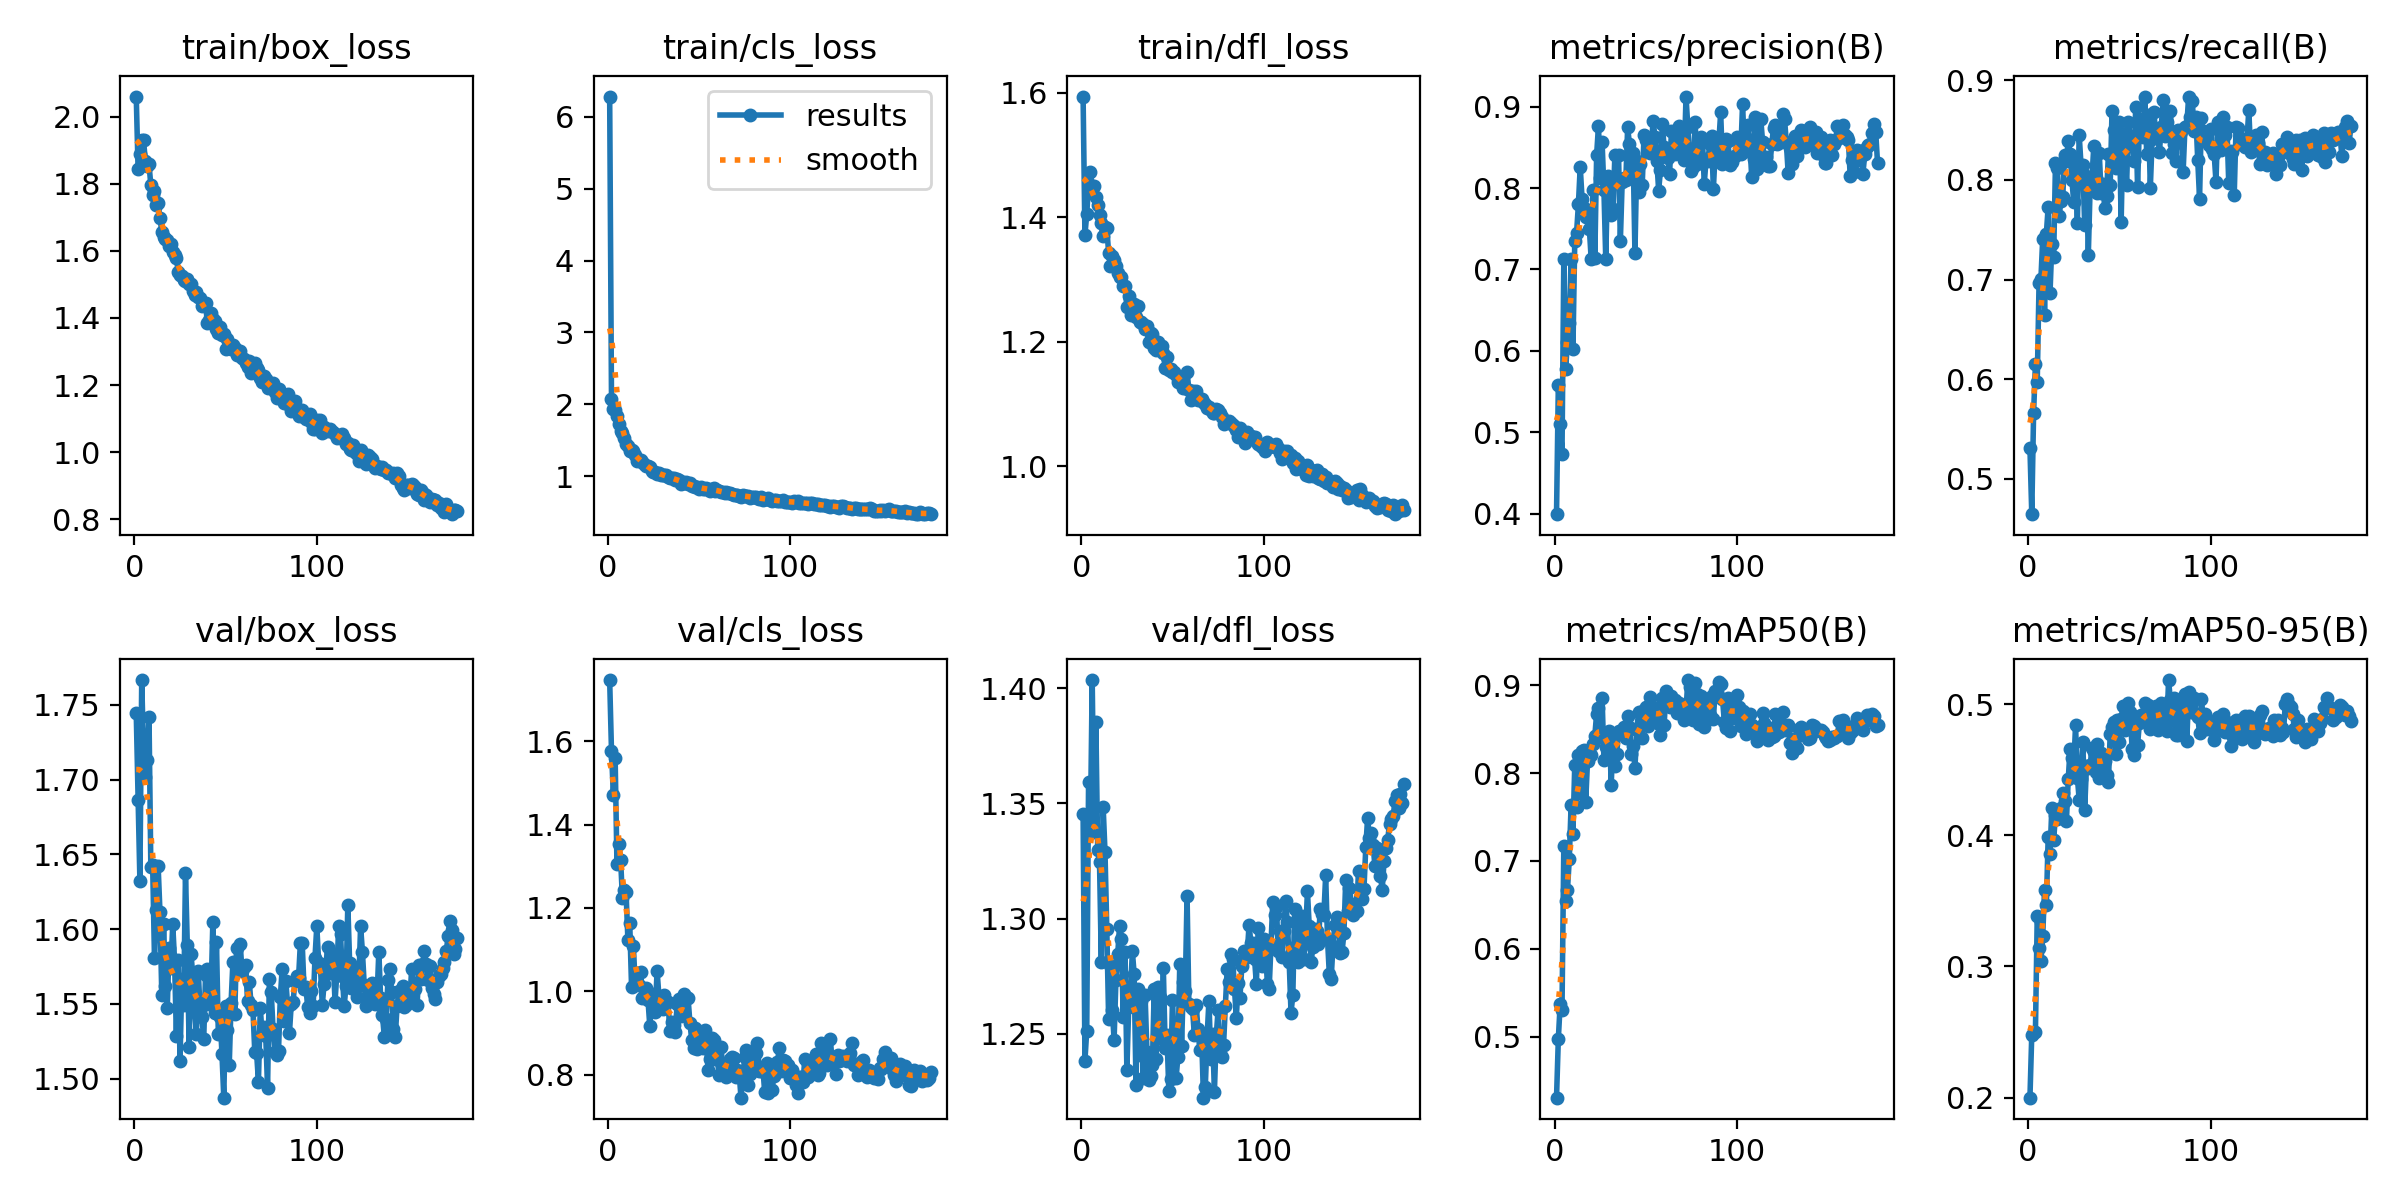

The file beside this chart, header and first rows:
epoch, time, train/box_loss, train/cls_loss, train/dfl_loss, metrics/precision(B), metrics/recall(B), metrics/mAP50(B), metrics/mAP50-95(B), val/box_loss, val/cls_loss, val/dfl_loss, lr/pg0, lr/pg1, lr/pg2
1, 46.12, 2.06, 6.282, 1.594, 0.3992, 0.531, 0.4309, 0.1999, 1.744, 1.747, 1.345, 0.003316, 0.003316, 0.003316
2, 87.47, 1.845, 2.076, 1.371, 0.5584, 0.4646, 0.4979, 0.248, 1.687, 1.576, 1.238, 0.006623, 0.006623, 0.006623
3, 128.4, 1.889, 1.939, 1.405, 0.5105, 0.5658, 0.5371, 0.2497, 1.632, 1.471, 1.251, 0.009903, 0.009903, 0.009903
4, 169.3, 1.932, 1.925, 1.454, 0.4727, 0.6154, 0.5305, 0.2498, 1.767, 1.56, 1.359, 0.009881, 0.009881, 0.009881
5, 210.2, 1.929, 1.834, 1.472, 0.7123, 0.5976, 0.7174, 0.3385, 1.718, 1.304, 1.34, 0.009842, 0.009842, 0.009842
6, 251, 1.868, 1.723, 1.448, 0.5782, 0.6969, 0.6542, 0.3143, 1.702, 1.353, 1.403, 0.009802, 0.009802, 0.009802
7, 292.2, 1.853, 1.624, 1.45, 0.6108, 0.7001, 0.6673, 0.3038, 1.713, 1.316, 1.337, 0.009762, 0.009762, 0.009762
8, 333.4, 1.859, 1.604, 1.432, 0.6341, 0.741, 0.7017, 0.323, 1.742, 1.223, 1.385, 0.009723, 0.009723, 0.009723
9, 374.2, 1.795, 1.536, 1.42, 0.7133, 0.6644, 0.764, 0.3585, 1.641, 1.242, 1.33, 0.009683, 0.009683, 0.009683
10, 415, 1.768, 1.449, 1.404, 0.6019, 0.7461, 0.731, 0.3468, 1.643, 1.237, 1.325, 0.009644, 0.009644, 0.009644
11, 455.7, 1.778, 1.426, 1.39, 0.7346, 0.7732, 0.8095, 0.3989, 1.581, 1.123, 1.281, 0.009604, 0.009604, 0.009604
12, 496.8, 1.737, 1.351, 1.371, 0.7453, 0.6861, 0.7615, 0.3854, 1.613, 1.164, 1.348, 0.009564, 0.009564, 0.009564
13, 537.5, 1.742, 1.361, 1.385, 0.7799, 0.7356, 0.8202, 0.4209, 1.642, 1.01, 1.329, 0.009525, 0.009525, 0.009525
14, 579.3, 1.698, 1.345, 1.383, 0.8264, 0.7225, 0.7777, 0.3966, 1.612, 1.109, 1.295, 0.009485, 0.009485, 0.009485
15, 621.9, 1.658, 1.294, 1.343, 0.7869, 0.8165, 0.8255, 0.4151, 1.556, 1.015, 1.257, 0.009446, 0.009446, 0.009446
16, 664.3, 1.642, 1.213, 1.322, 0.7753, 0.8122, 0.8263, 0.4126, 1.603, 1.045, 1.28, 0.009406, 0.009406, 0.009406
17, 706.8, 1.637, 1.222, 1.338, 0.7645, 0.7642, 0.7676, 0.414, 1.562, 1.015, 1.26, 0.009366, 0.009366, 0.009366
18, 747.5, 1.632, 1.222, 1.332, 0.7725, 0.7783, 0.8136, 0.4208, 1.547, 1.047, 1.247, 0.009327, 0.009327, 0.009327
19, 788.6, 1.613, 1.193, 1.322, 0.7503, 0.7832, 0.8217, 0.4324, 1.588, 0.9844, 1.273, 0.009287, 0.009287, 0.009287
20, 829.3, 1.622, 1.174, 1.311, 0.7128, 0.8252, 0.8201, 0.426, 1.574, 0.9891, 1.285, 0.009248, 0.009248, 0.009248
21, 870, 1.596, 1.144, 1.305, 0.7976, 0.8193, 0.8329, 0.4111, 1.603, 1.009, 1.297, 0.009208, 0.009208, 0.009208
22, 910.7, 1.588, 1.141, 1.304, 0.7136, 0.8391, 0.8425, 0.4426, 1.579, 0.98, 1.291, 0.009168, 0.009168, 0.009168
23, 951.6, 1.58, 1.125, 1.29, 0.8412, 0.8263, 0.8676, 0.4656, 1.529, 0.9169, 1.257, 0.009129, 0.009129, 0.009129
24, 992.4, 1.538, 1.071, 1.29, 0.8765, 0.8003, 0.8742, 0.4592, 1.579, 0.9693, 1.285, 0.009089, 0.009089, 0.009089
25, 1033, 1.529, 1.063, 1.256, 0.8129, 0.7775, 0.841, 0.451, 1.512, 0.993, 1.234, 0.00905, 0.00905, 0.00905
26, 1074, 1.524, 1.053, 1.274, 0.856, 0.8163, 0.8852, 0.4837, 1.567, 0.9503, 1.262, 0.00901, 0.00901, 0.00901
27, 1115, 1.514, 1.029, 1.244, 0.7972, 0.7568, 0.8148, 0.4439, 1.549, 1.049, 1.267, 0.00897, 0.00897, 0.00897
28, 1155, 1.511, 1.046, 1.252, 0.7125, 0.845, 0.8293, 0.4271, 1.637, 0.9894, 1.286, 0.008931, 0.008931, 0.008931
29, 1196, 1.518, 1.018, 1.261, 0.8153, 0.8154, 0.8362, 0.4431, 1.589, 0.962, 1.276, 0.008891, 0.008891, 0.008891
30, 1237, 1.501, 1.022, 1.24, 0.7999, 0.8151, 0.8474, 0.4708, 1.521, 0.9575, 1.228, 0.008852, 0.008852, 0.008852
31, 1278, 1.501, 1.023, 1.258, 0.7671, 0.755, 0.7867, 0.4196, 1.584, 0.9909, 1.269, 0.008812, 0.008812, 0.008812
32, 1318, 1.481, 1.014, 1.232, 0.7746, 0.8044, 0.8445, 0.4528, 1.569, 0.9774, 1.241, 0.008772, 0.008772, 0.008772
33, 1359, 1.469, 0.9875, 1.232, 0.841, 0.7244, 0.8077, 0.4511, 1.546, 0.9743, 1.264, 0.008733, 0.008733, 0.008733
34, 1400, 1.478, 0.9695, 1.229, 0.8124, 0.7929, 0.8213, 0.4534, 1.53, 0.904, 1.231, 0.008693, 0.008693, 0.008693
35, 1441, 1.462, 0.9734, 1.22, 0.841, 0.8018, 0.8474, 0.4661, 1.572, 0.9274, 1.267, 0.008654, 0.008654, 0.008654
36, 1481, 1.46, 0.9794, 1.226, 0.7348, 0.8336, 0.8452, 0.4638, 1.546, 0.9189, 1.242, 0.008614, 0.008614, 0.008614
37, 1522, 1.437, 0.9517, 1.2, 0.8076, 0.8024, 0.8443, 0.4481, 1.541, 0.9035, 1.23, 0.008574, 0.008574, 0.008574
38, 1563, 1.442, 0.9593, 1.214, 0.8121, 0.7872, 0.8523, 0.4693, 1.527, 0.9689, 1.232, 0.008535, 0.008535, 0.008535
39, 1603, 1.444, 0.9488, 1.213, 0.8095, 0.8272, 0.84, 0.4439, 1.57, 0.9827, 1.237, 0.008495, 0.008495, 0.008495
40, 1644, 1.385, 0.8985, 1.19, 0.8746, 0.7869, 0.8645, 0.4626, 1.573, 0.9419, 1.269, 0.008456, 0.008456, 0.008456
41, 1684, 1.394, 0.913, 1.187, 0.8539, 0.7963, 0.8526, 0.4536, 1.55, 0.9506, 1.239, 0.008416, 0.008416, 0.008416
42, 1725, 1.414, 0.9077, 1.2, 0.8176, 0.7716, 0.8213, 0.4565, 1.556, 0.9945, 1.27, 0.008376, 0.008376, 0.008376
43, 1766, 1.396, 0.9161, 1.193, 0.8434, 0.7839, 0.8312, 0.4458, 1.605, 0.9867, 1.266, 0.008337, 0.008337, 0.008337
44, 1806, 1.39, 0.8921, 1.193, 0.7198, 0.8258, 0.8059, 0.4406, 1.544, 0.9831, 1.248, 0.008297, 0.008297, 0.008297
45, 1847, 1.366, 0.9006, 1.181, 0.8329, 0.7951, 0.8493, 0.4769, 1.591, 0.9246, 1.278, 0.008258, 0.008258, 0.008258
46, 1888, 1.356, 0.8679, 1.159, 0.7949, 0.8688, 0.8691, 0.4829, 1.53, 0.8829, 1.244, 0.008218, 0.008218, 0.008218
47, 1929, 1.374, 0.8574, 1.176, 0.8292, 0.8499, 0.8529, 0.4863, 1.541, 0.8646, 1.249, 0.008178, 0.008178, 0.008178
48, 1969, 1.35, 0.8561, 1.155, 0.8044, 0.8117, 0.8402, 0.4616, 1.517, 0.911, 1.225, 0.008139, 0.008139, 0.008139
49, 2010, 1.353, 0.8538, 1.156, 0.8658, 0.8263, 0.8714, 0.4879, 1.487, 0.8624, 1.23, 0.008099, 0.008099, 0.008099
50, 2050, 1.309, 0.8191, 1.152, 0.8591, 0.8582, 0.8751, 0.4714, 1.549, 0.8781, 1.264, 0.00806, 0.00806, 0.00806
51, 2091, 1.338, 0.8505, 1.151, 0.8553, 0.7574, 0.8536, 0.4889, 1.532, 0.903, 1.246, 0.00802, 0.00802, 0.00802
52, 2132, 1.31, 0.8229, 1.147, 0.843, 0.8457, 0.8868, 0.4987, 1.509, 0.8647, 1.231, 0.00798, 0.00798, 0.00798
53, 2173, 1.307, 0.8214, 1.136, 0.8555, 0.8349, 0.8604, 0.4799, 1.551, 0.9071, 1.24, 0.007941, 0.007941, 0.007941
54, 2214, 1.321, 0.8344, 1.142, 0.8819, 0.7952, 0.875, 0.4842, 1.578, 0.8794, 1.28, 0.007901, 0.007901, 0.007901
55, 2254, 1.311, 0.8191, 1.14, 0.8629, 0.8576, 0.8729, 0.5006, 1.543, 0.8105, 1.245, 0.007862, 0.007862, 0.007862
56, 2295, 1.291, 0.7897, 1.127, 0.8339, 0.8423, 0.8702, 0.4941, 1.587, 0.8381, 1.272, 0.007822, 0.007822, 0.007822
57, 2336, 1.293, 0.8282, 1.126, 0.7969, 0.8384, 0.8557, 0.4657, 1.576, 0.8888, 1.269, 0.007782, 0.007782, 0.007782
58, 2376, 1.301, 0.8333, 1.152, 0.8225, 0.8188, 0.8436, 0.4608, 1.59, 0.8827, 1.31, 0.007743, 0.007743, 0.007743
59, 2417, 1.282, 0.7995, 1.123, 0.8784, 0.8727, 0.8854, 0.4903, 1.572, 0.8388, 1.263, 0.007703, 0.007703, 0.007703
60, 2458, 1.277, 0.8037, 1.107, 0.85, 0.7925, 0.8541, 0.4686, 1.575, 0.8372, 1.262, 0.007664, 0.007664, 0.007664
... 117 more rows
